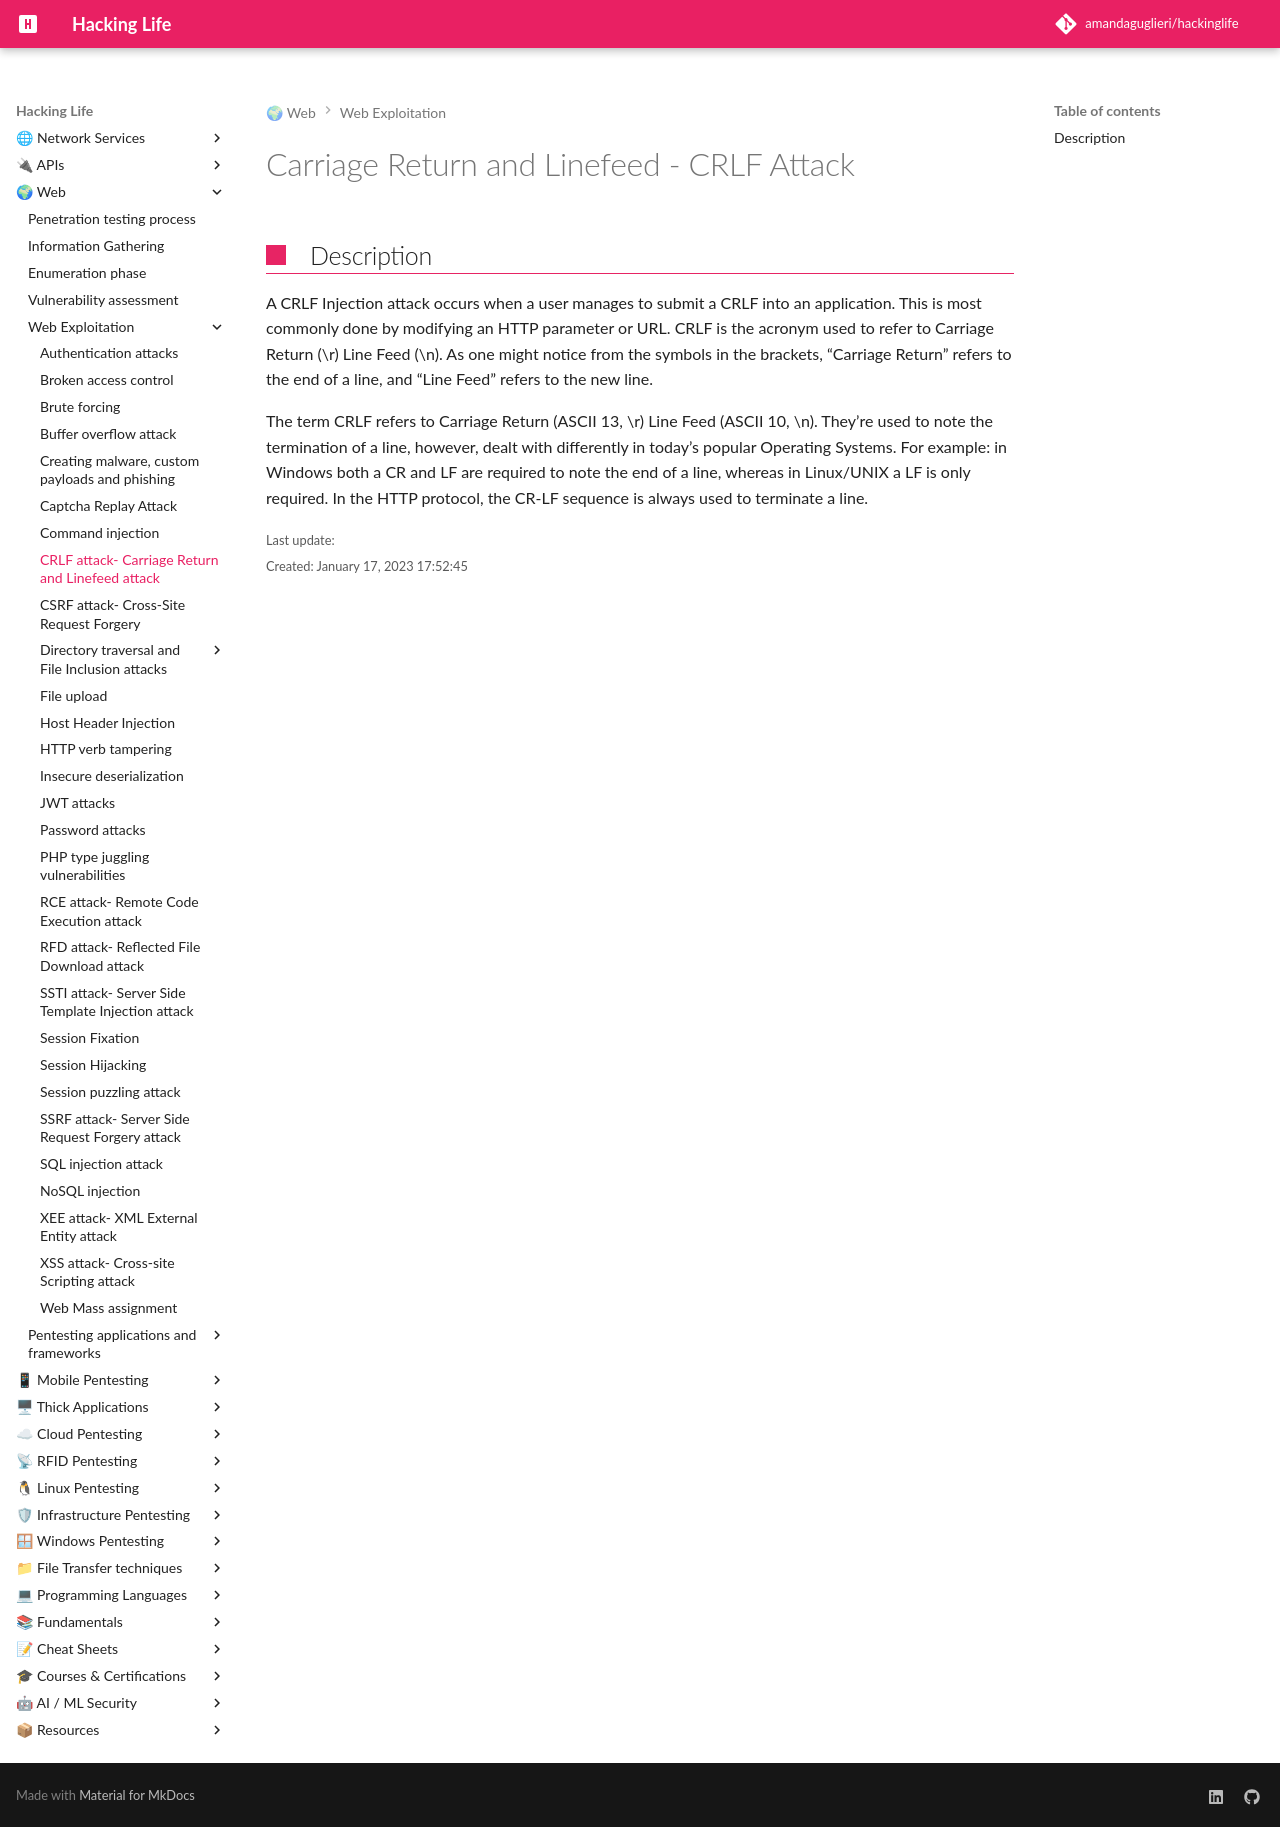

repository: amandaguglieri/hackinglife · page: webexploitation/carriage-return-and-linefeed-crlf/index.html · generator: mkdocs

---
title: Carriage Return and Linefeed - CRLF Attack
author: amandaguglieri
draft: false
TableOfContents: true
tags:
  - web pentesting
  - attack
---

# Carriage Return and Linefeed - CRLF Attack

## Description

A CRLF Injection attack occurs when a user manages to submit a CRLF into an application. This is most commonly done by modifying an HTTP parameter or URL. CRLF is the acronym used to refer to Carriage Return (\r) Line Feed (\n). As one might notice from the symbols in the brackets, “Carriage Return” refers to the end of a line, and “Line Feed” refers to the new line.

The term CRLF refers to Carriage Return (ASCII 13, \r) Line Feed (ASCII 10, \n). They’re used to note the termination of a line, however, dealt with differently in today’s popular Operating Systems. For example: in Windows both a CR and LF are required to note the end of a line, whereas in Linux/UNIX a LF is only required. In the HTTP protocol, the CR-LF sequence is always used to terminate a line.

 
